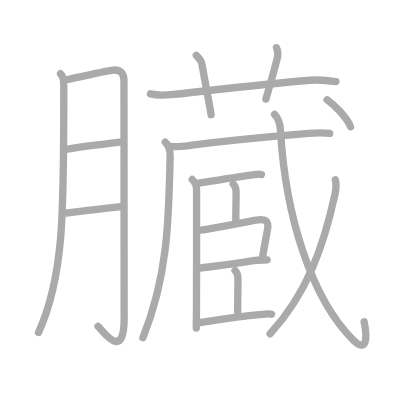
t = 0.00 s
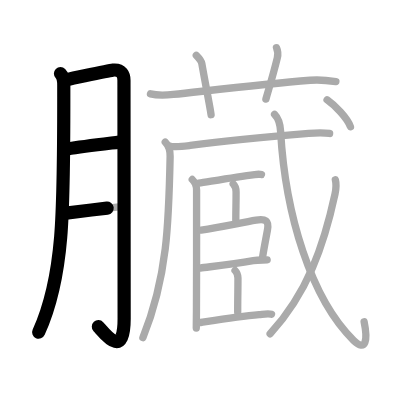
t = 3.75 s
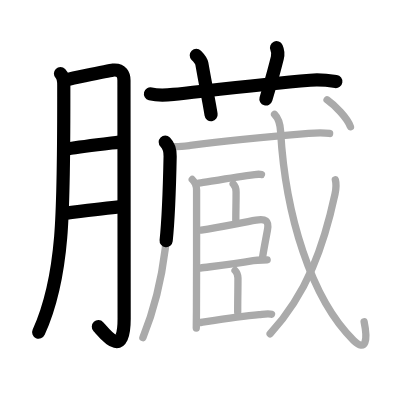
t = 7.50 s
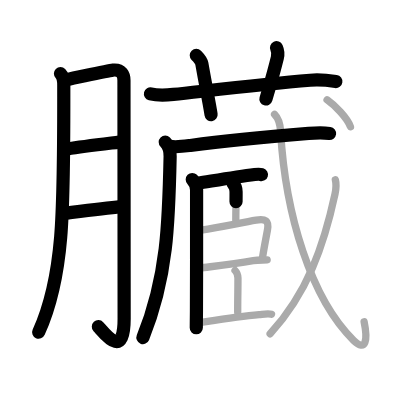
t = 11.50 s
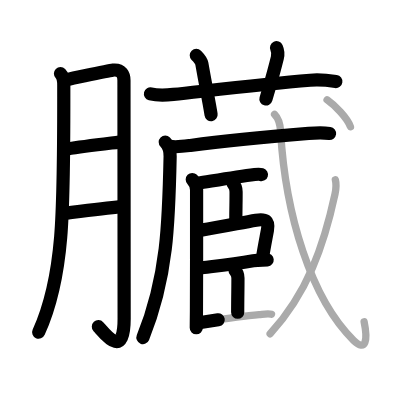
t = 15.25 s
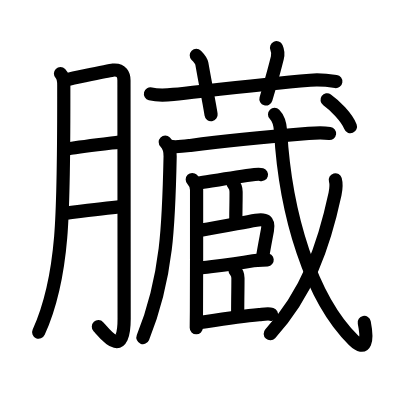
t = 19.00 s

The animated SVG that drew these frames (rendered in a browser with its animation timeline set to each time). Animation: 19 SMIL elements (animate=19); one cycle of 19.00 s.

<?xml version="1.0" standalone="no"?>
<!DOCTYPE svg PUBLIC "-//W3C//DTD SVG 1.1//EN"   "http://www.w3.org/Graphics/SVG/1.1/DTD/svg11.dtd">
<svg width="400px" height="400px"  version="1.1" xmlns="http://www.w3.org/2000/svg">
  <defs>
    <marker id="Triangle" viewBox="0 0 10 10" refX="0" refY="5" markerUnits="strokeWidth" markerWidth="3" style="stroke-opacity:0%;fill:#aaaaaa;" markerHeight="2" orient="auto">
      <path d="M 0 0 L 10 5 L 0 10 z" />
    </marker>
    
    <marker id="Arrow" viewBox="0 0 10 10" refX="5" refY="5" markerUnits="strokeWidth" markerWidth="1.8" style="stroke-opacity:0%;fill:#770000;" markerHeight="2" orient="auto">
      <path d="M 0 4 L 6 4 L 4 1 L 10 5 L 4 9 L 6 6 L 0 6 z" />
        <circle cx="5" cy="5" r="5" />
      </marker>
    
    <marker id="TriangleRed" viewBox="0 0 10 10" refX="0" refY="5" markerUnits="strokeWidth" markerWidth="3" style="stroke-opacity:0%;fill:#CC0000;" markerHeight="2" orient="auto">
      <path d="M 0 0 L 10 5 L 0 10 z" />
    </marker>
    
    <marker id="ArrowRed" viewBox="0 0 10 10" refX="5" refY="5" markerUnits="strokeWidth" markerWidth="1.8" style="stroke-opacity:0%;fill:#CC0000;" markerHeight="2" orient="auto">
      <path d="M 0 4 L 6 4 L 4 1 L 10 5 L 4 9 L 6 6 L 0 6 z" />
        <circle cx="5" cy="5" r="5" />
      </marker>
    
  </defs>
  
  <path style="fill:#ffffff; fill-opacity:100%; fill-rule:evenodd; stroke-width:0;" d="M 0 0 L 400px 0 L 400px 400px L 0 400px L 0 0" />

  <g transform="scale(3.6697247706422 3.6697247706422)">
<path style="fill:none; fill-opacity:0%; fill-rule:evenodd; stroke:#aaaaaa; stroke-opacity:100%; stroke-width: 1.5pt; stroke-linejoin:round; stroke-linecap:round;" d="M16.48 20.05c0.8 0.8 0.9 2.2 0.9 3.17c0 33.53 0.25 51.78-6.88 67.38"></path>
<path style="fill:none; fill-opacity:0%; fill-rule:evenodd; stroke:#aaaaaa; stroke-opacity:100%; stroke-width: 1.5pt; stroke-linejoin:round; stroke-linecap:round;" d="M18.28 21.67c3.34-0.67 11.14-2.44 12.49-2.57c2.41-0.24 3.01 1.36 3.01 2.78c0 3.37 0.05 59.37 0.05 64.91c0 11.71-5.58 3.71-7.12 2.13"></path>
<path style="fill:none; fill-opacity:0%; fill-rule:evenodd; stroke:#aaaaaa; stroke-opacity:100%; stroke-width: 1.5pt; stroke-linejoin:round; stroke-linecap:round;" d="M18.28 40.62c4.47-0.74 9.97-1.37 14.2-1.89"></path>
<path style="fill:none; fill-opacity:0%; fill-rule:evenodd; stroke:#aaaaaa; stroke-opacity:100%; stroke-width: 1.5pt; stroke-linejoin:round; stroke-linecap:round;" d="M17.99 58.08c4.64-0.58 10.51-1.33 14.94-1.77"></path>
<path style="fill:none; fill-opacity:0%; fill-rule:evenodd; stroke:#aaaaaa; stroke-opacity:100%; stroke-width: 1.5pt; stroke-linejoin:round; stroke-linecap:round;" d="M41 25.57c2.25 0.56 4.39 0.35 6.24 0.16c9.47-1.01 24.02-2.73 37.27-3.86c2.34-0.2 4.75 0.01 7.02 0.35"></path>
<path style="fill:none; fill-opacity:0%; fill-rule:evenodd; stroke:#aaaaaa; stroke-opacity:100%; stroke-width: 1.5pt; stroke-linejoin:round; stroke-linecap:round;" d="M53.49 15.08c0.84 0.84 1.4 1.61 1.51 2.26c1.06 6.02 2.22 11.73 2.52 13.92"></path>
<path style="fill:none; fill-opacity:0%; fill-rule:evenodd; stroke:#aaaaaa; stroke-opacity:100%; stroke-width: 1.5pt; stroke-linejoin:round; stroke-linecap:round;" d="M75.35 13c0.4 0.88 0.43 1.94 0.22 2.77c-1.22 4.91-1.78 6.62-3.11 11.24"></path>
<path style="fill:none; fill-opacity:0%; fill-rule:evenodd; stroke:#aaaaaa; stroke-opacity:100%; stroke-width: 1.5pt; stroke-linejoin:round; stroke-linecap:round;" d="M45.03 38.72c0.88 0.88 1.37 1.87 1.33 3.88C46 60.62 45.62 75.5 38.94 92"></path>
<path style="fill:none; fill-opacity:0%; fill-rule:evenodd; stroke:#aaaaaa; stroke-opacity:100%; stroke-width: 1.5pt; stroke-linejoin:round; stroke-linecap:round;" d="M46.08 39.77c1.42 0.48 3.92 0.11 5.78-0.14c8.8-1.19 23.77-2.59 32.26-3.27c1.88-0.15 3.88-0.23 5.7 0.01"></path>
<path style="fill:none; fill-opacity:0%; fill-rule:evenodd; stroke:#aaaaaa; stroke-opacity:100%; stroke-width: 1.5pt; stroke-linejoin:round; stroke-linecap:round;" d="M52.39 48.91c0.87 0.87 1.18 1.96 1.18 2.85c0 0.41 0.02 23.14-0.04 33.24c-0.01 2.23-0.04 3-0.04 4.38"></path>
<path style="fill:none; fill-opacity:0%; fill-rule:evenodd; stroke:#aaaaaa; stroke-opacity:100%; stroke-width: 1.5pt; stroke-linejoin:round; stroke-linecap:round;" d="M54.16 49.89c2.5-0.37 9.84-1.64 15.24-2.33c0.88-0.11 1.41-0.12 1.85 0.01"></path>
<path style="fill:none; fill-opacity:0%; fill-rule:evenodd; stroke:#aaaaaa; stroke-opacity:100%; stroke-width: 1.5pt; stroke-linejoin:round; stroke-linecap:round;" d="M63.54 50.09c0.5 0.5 0.78 1.25 0.79 2.15c0.02 2.53-0.07 4.5-0.07 7.78"></path>
<path style="fill:none; fill-opacity:0%; fill-rule:evenodd; stroke:#aaaaaa; stroke-opacity:100%; stroke-width: 1.5pt; stroke-linejoin:round; stroke-linecap:round;" d="M54.81 62.71C60.2 61.9 65.7 60.69 69.78 60c2.54-0.42 3.59 0.07 3.09 2.75c-0.41 2.24-0.94 4.87-1.33 7.42"></path>
<path style="fill:none; fill-opacity:0%; fill-rule:evenodd; stroke:#aaaaaa; stroke-opacity:100%; stroke-width: 1.5pt; stroke-linejoin:round; stroke-linecap:round;" d="M54.58 73.04c2.2-0.32 8.04-0.92 14.42-2c1.5-0.25 2.83-0.14 3.8-0.23"></path>
<path style="fill:none; fill-opacity:0%; fill-rule:evenodd; stroke:#aaaaaa; stroke-opacity:100%; stroke-width: 1.5pt; stroke-linejoin:round; stroke-linecap:round;" d="M64.05 73.71c0.5 0.5 0.78 1.35 0.79 2.04c0.02 2.07-0.07 5.5-0.07 9.37"></path>
<path style="fill:none; fill-opacity:0%; fill-rule:evenodd; stroke:#aaaaaa; stroke-opacity:100%; stroke-width: 1.5pt; stroke-linejoin:round; stroke-linecap:round;" d="M54.66 87.88c2.3-0.34 10.04-1.61 15.97-2.13c0.95-0.08 2.4-0.39 3.36-0.1"></path>
<path style="fill:none; fill-opacity:0%; fill-rule:evenodd; stroke:#aaaaaa; stroke-opacity:100%; stroke-width: 1.5pt; stroke-linejoin:round; stroke-linecap:round;" d="M74.82 31.17c0.82 0.82 1.51 2.45 1.64 4.59c1.3 22.75 8.3 45.62 19.87 56.97c3.41 3.35 3.92-0.1 2.89-5.06"></path>
<path style="fill:none; fill-opacity:0%; fill-rule:evenodd; stroke:#aaaaaa; stroke-opacity:100%; stroke-width: 1.5pt; stroke-linejoin:round; stroke-linecap:round;" d="M91.38 48.99c0.24 0.88 0.2 2.51-0.09 3.89c-3.04 14.12-7.54 27-17.68 38.08"></path>
<path style="fill:none; fill-opacity:0%; fill-rule:evenodd; stroke:#aaaaaa; stroke-opacity:100%; stroke-width: 1.5pt; stroke-linejoin:round; stroke-linecap:round;" d="M89.13 27.21c2.08 1.46 5.4 4.81 6.37 7.32"></path>

<path style="fill:none; fill-opacity:0%; fill-rule:evenodd; stroke:#000000; stroke-opacity:100%; stroke-width: 2.7pt; stroke-linejoin:round; stroke-linecap:round;" d="M16.48 20.05c0.8 0.8 0.9 2.2 0.9 3.17c0 33.53 0.25 51.78-6.88 67.38" pathLength="100" stroke-dashoffset="100" stroke-dasharray="100 105"><animate id="dashAnim1" attributeName="stroke-dashoffset" from="100" to="0" dur="1s" calcMode="linear" fill="freeze"/></path>
<path style="fill:none; fill-opacity:0%; fill-rule:evenodd; stroke:#000000; stroke-opacity:100%; stroke-width: 2.7pt; stroke-linejoin:round; stroke-linecap:round;" d="M18.28 21.67c3.34-0.67 11.14-2.44 12.49-2.57c2.41-0.24 3.01 1.36 3.01 2.78c0 3.37 0.05 59.37 0.05 64.91c0 11.71-5.58 3.71-7.12 2.13" pathLength="100" stroke-dashoffset="100" stroke-dasharray="100 105"><animate id="dashAnim2" attributeName="stroke-dashoffset" from="100" to="0" dur="1s" calcMode="linear" begin="dashAnim1.end" fill="freeze"/></path>
<path style="fill:none; fill-opacity:0%; fill-rule:evenodd; stroke:#000000; stroke-opacity:100%; stroke-width: 2.7pt; stroke-linejoin:round; stroke-linecap:round;" d="M18.28 40.62c4.47-0.74 9.97-1.37 14.2-1.89" pathLength="100" stroke-dashoffset="100" stroke-dasharray="100 105"><animate id="dashAnim3" attributeName="stroke-dashoffset" from="100" to="0" dur="1s" calcMode="linear" begin="dashAnim2.end" fill="freeze"/></path>
<path style="fill:none; fill-opacity:0%; fill-rule:evenodd; stroke:#000000; stroke-opacity:100%; stroke-width: 2.7pt; stroke-linejoin:round; stroke-linecap:round;" d="M17.99 58.08c4.64-0.58 10.51-1.33 14.94-1.77" pathLength="100" stroke-dashoffset="100" stroke-dasharray="100 105"><animate id="dashAnim4" attributeName="stroke-dashoffset" from="100" to="0" dur="1s" calcMode="linear" begin="dashAnim3.end" fill="freeze"/></path>
<path style="fill:none; fill-opacity:0%; fill-rule:evenodd; stroke:#000000; stroke-opacity:100%; stroke-width: 2.7pt; stroke-linejoin:round; stroke-linecap:round;" d="M41 25.57c2.25 0.56 4.39 0.35 6.24 0.16c9.47-1.01 24.02-2.73 37.27-3.86c2.34-0.2 4.75 0.01 7.02 0.35" pathLength="100" stroke-dashoffset="100" stroke-dasharray="100 105"><animate id="dashAnim5" attributeName="stroke-dashoffset" from="100" to="0" dur="1s" calcMode="linear" begin="dashAnim4.end" fill="freeze"/></path>
<path style="fill:none; fill-opacity:0%; fill-rule:evenodd; stroke:#000000; stroke-opacity:100%; stroke-width: 2.7pt; stroke-linejoin:round; stroke-linecap:round;" d="M53.49 15.08c0.84 0.84 1.4 1.61 1.51 2.26c1.06 6.02 2.22 11.73 2.52 13.92" pathLength="100" stroke-dashoffset="100" stroke-dasharray="100 105"><animate id="dashAnim6" attributeName="stroke-dashoffset" from="100" to="0" dur="1s" calcMode="linear" begin="dashAnim5.end" fill="freeze"/></path>
<path style="fill:none; fill-opacity:0%; fill-rule:evenodd; stroke:#000000; stroke-opacity:100%; stroke-width: 2.7pt; stroke-linejoin:round; stroke-linecap:round;" d="M75.35 13c0.4 0.88 0.43 1.94 0.22 2.77c-1.22 4.91-1.78 6.62-3.11 11.24" pathLength="100" stroke-dashoffset="100" stroke-dasharray="100 105"><animate id="dashAnim7" attributeName="stroke-dashoffset" from="100" to="0" dur="1s" calcMode="linear" begin="dashAnim6.end" fill="freeze"/></path>
<path style="fill:none; fill-opacity:0%; fill-rule:evenodd; stroke:#000000; stroke-opacity:100%; stroke-width: 2.7pt; stroke-linejoin:round; stroke-linecap:round;" d="M45.03 38.72c0.88 0.88 1.37 1.87 1.33 3.88C46 60.62 45.62 75.5 38.94 92" pathLength="100" stroke-dashoffset="100" stroke-dasharray="100 105"><animate id="dashAnim8" attributeName="stroke-dashoffset" from="100" to="0" dur="1s" calcMode="linear" begin="dashAnim7.end" fill="freeze"/></path>
<path style="fill:none; fill-opacity:0%; fill-rule:evenodd; stroke:#000000; stroke-opacity:100%; stroke-width: 2.7pt; stroke-linejoin:round; stroke-linecap:round;" d="M46.08 39.77c1.42 0.48 3.92 0.11 5.78-0.14c8.8-1.19 23.77-2.59 32.26-3.27c1.88-0.15 3.88-0.23 5.7 0.01" pathLength="100" stroke-dashoffset="100" stroke-dasharray="100 105"><animate id="dashAnim9" attributeName="stroke-dashoffset" from="100" to="0" dur="1s" calcMode="linear" begin="dashAnim8.end" fill="freeze"/></path>
<path style="fill:none; fill-opacity:0%; fill-rule:evenodd; stroke:#000000; stroke-opacity:100%; stroke-width: 2.7pt; stroke-linejoin:round; stroke-linecap:round;" d="M52.39 48.91c0.87 0.87 1.18 1.96 1.18 2.85c0 0.41 0.02 23.14-0.04 33.24c-0.01 2.23-0.04 3-0.04 4.38" pathLength="100" stroke-dashoffset="100" stroke-dasharray="100 105"><animate id="dashAnim10" attributeName="stroke-dashoffset" from="100" to="0" dur="1s" calcMode="linear" begin="dashAnim9.end" fill="freeze"/></path>
<path style="fill:none; fill-opacity:0%; fill-rule:evenodd; stroke:#000000; stroke-opacity:100%; stroke-width: 2.7pt; stroke-linejoin:round; stroke-linecap:round;" d="M54.16 49.89c2.5-0.37 9.84-1.64 15.24-2.33c0.88-0.11 1.41-0.12 1.85 0.01" pathLength="100" stroke-dashoffset="100" stroke-dasharray="100 105"><animate id="dashAnim11" attributeName="stroke-dashoffset" from="100" to="0" dur="1s" calcMode="linear" begin="dashAnim10.end" fill="freeze"/></path>
<path style="fill:none; fill-opacity:0%; fill-rule:evenodd; stroke:#000000; stroke-opacity:100%; stroke-width: 2.7pt; stroke-linejoin:round; stroke-linecap:round;" d="M63.54 50.09c0.5 0.5 0.78 1.25 0.79 2.15c0.02 2.53-0.07 4.5-0.07 7.78" pathLength="100" stroke-dashoffset="100" stroke-dasharray="100 105"><animate id="dashAnim12" attributeName="stroke-dashoffset" from="100" to="0" dur="1s" calcMode="linear" begin="dashAnim11.end" fill="freeze"/></path>
<path style="fill:none; fill-opacity:0%; fill-rule:evenodd; stroke:#000000; stroke-opacity:100%; stroke-width: 2.7pt; stroke-linejoin:round; stroke-linecap:round;" d="M54.81 62.71C60.2 61.9 65.7 60.69 69.78 60c2.54-0.42 3.59 0.07 3.09 2.75c-0.41 2.24-0.94 4.87-1.33 7.42" pathLength="100" stroke-dashoffset="100" stroke-dasharray="100 105"><animate id="dashAnim13" attributeName="stroke-dashoffset" from="100" to="0" dur="1s" calcMode="linear" begin="dashAnim12.end" fill="freeze"/></path>
<path style="fill:none; fill-opacity:0%; fill-rule:evenodd; stroke:#000000; stroke-opacity:100%; stroke-width: 2.7pt; stroke-linejoin:round; stroke-linecap:round;" d="M54.58 73.04c2.2-0.32 8.04-0.92 14.42-2c1.5-0.25 2.83-0.14 3.8-0.23" pathLength="100" stroke-dashoffset="100" stroke-dasharray="100 105"><animate id="dashAnim14" attributeName="stroke-dashoffset" from="100" to="0" dur="1s" calcMode="linear" begin="dashAnim13.end" fill="freeze"/></path>
<path style="fill:none; fill-opacity:0%; fill-rule:evenodd; stroke:#000000; stroke-opacity:100%; stroke-width: 2.7pt; stroke-linejoin:round; stroke-linecap:round;" d="M64.05 73.71c0.5 0.5 0.78 1.35 0.79 2.04c0.02 2.07-0.07 5.5-0.07 9.37" pathLength="100" stroke-dashoffset="100" stroke-dasharray="100 105"><animate id="dashAnim15" attributeName="stroke-dashoffset" from="100" to="0" dur="1s" calcMode="linear" begin="dashAnim14.end" fill="freeze"/></path>
<path style="fill:none; fill-opacity:0%; fill-rule:evenodd; stroke:#000000; stroke-opacity:100%; stroke-width: 2.7pt; stroke-linejoin:round; stroke-linecap:round;" d="M54.66 87.88c2.3-0.34 10.04-1.61 15.97-2.13c0.95-0.08 2.4-0.39 3.36-0.1" pathLength="100" stroke-dashoffset="100" stroke-dasharray="100 105"><animate id="dashAnim16" attributeName="stroke-dashoffset" from="100" to="0" dur="1s" calcMode="linear" begin="dashAnim15.end" fill="freeze"/></path>
<path style="fill:none; fill-opacity:0%; fill-rule:evenodd; stroke:#000000; stroke-opacity:100%; stroke-width: 2.7pt; stroke-linejoin:round; stroke-linecap:round;" d="M74.82 31.17c0.82 0.82 1.51 2.45 1.64 4.59c1.3 22.75 8.3 45.62 19.87 56.97c3.41 3.35 3.92-0.1 2.89-5.06" pathLength="100" stroke-dashoffset="100" stroke-dasharray="100 105"><animate id="dashAnim17" attributeName="stroke-dashoffset" from="100" to="0" dur="1s" calcMode="linear" begin="dashAnim16.end" fill="freeze"/></path>
<path style="fill:none; fill-opacity:0%; fill-rule:evenodd; stroke:#000000; stroke-opacity:100%; stroke-width: 2.7pt; stroke-linejoin:round; stroke-linecap:round;" d="M91.38 48.99c0.24 0.88 0.2 2.51-0.09 3.89c-3.04 14.12-7.54 27-17.68 38.08" pathLength="100" stroke-dashoffset="100" stroke-dasharray="100 105"><animate id="dashAnim18" attributeName="stroke-dashoffset" from="100" to="0" dur="1s" calcMode="linear" begin="dashAnim17.end" fill="freeze"/></path>
<path style="fill:none; fill-opacity:0%; fill-rule:evenodd; stroke:#000000; stroke-opacity:100%; stroke-width: 2.7pt; stroke-linejoin:round; stroke-linecap:round;" d="M89.13 27.21c2.08 1.46 5.4 4.81 6.37 7.32" pathLength="100" stroke-dashoffset="100" stroke-dasharray="100 105"><animate id="dashAnim19" attributeName="stroke-dashoffset" from="100" to="0" dur="1s" calcMode="linear" begin="dashAnim18.end" fill="freeze"/></path>

</g>

</svg>  
          
